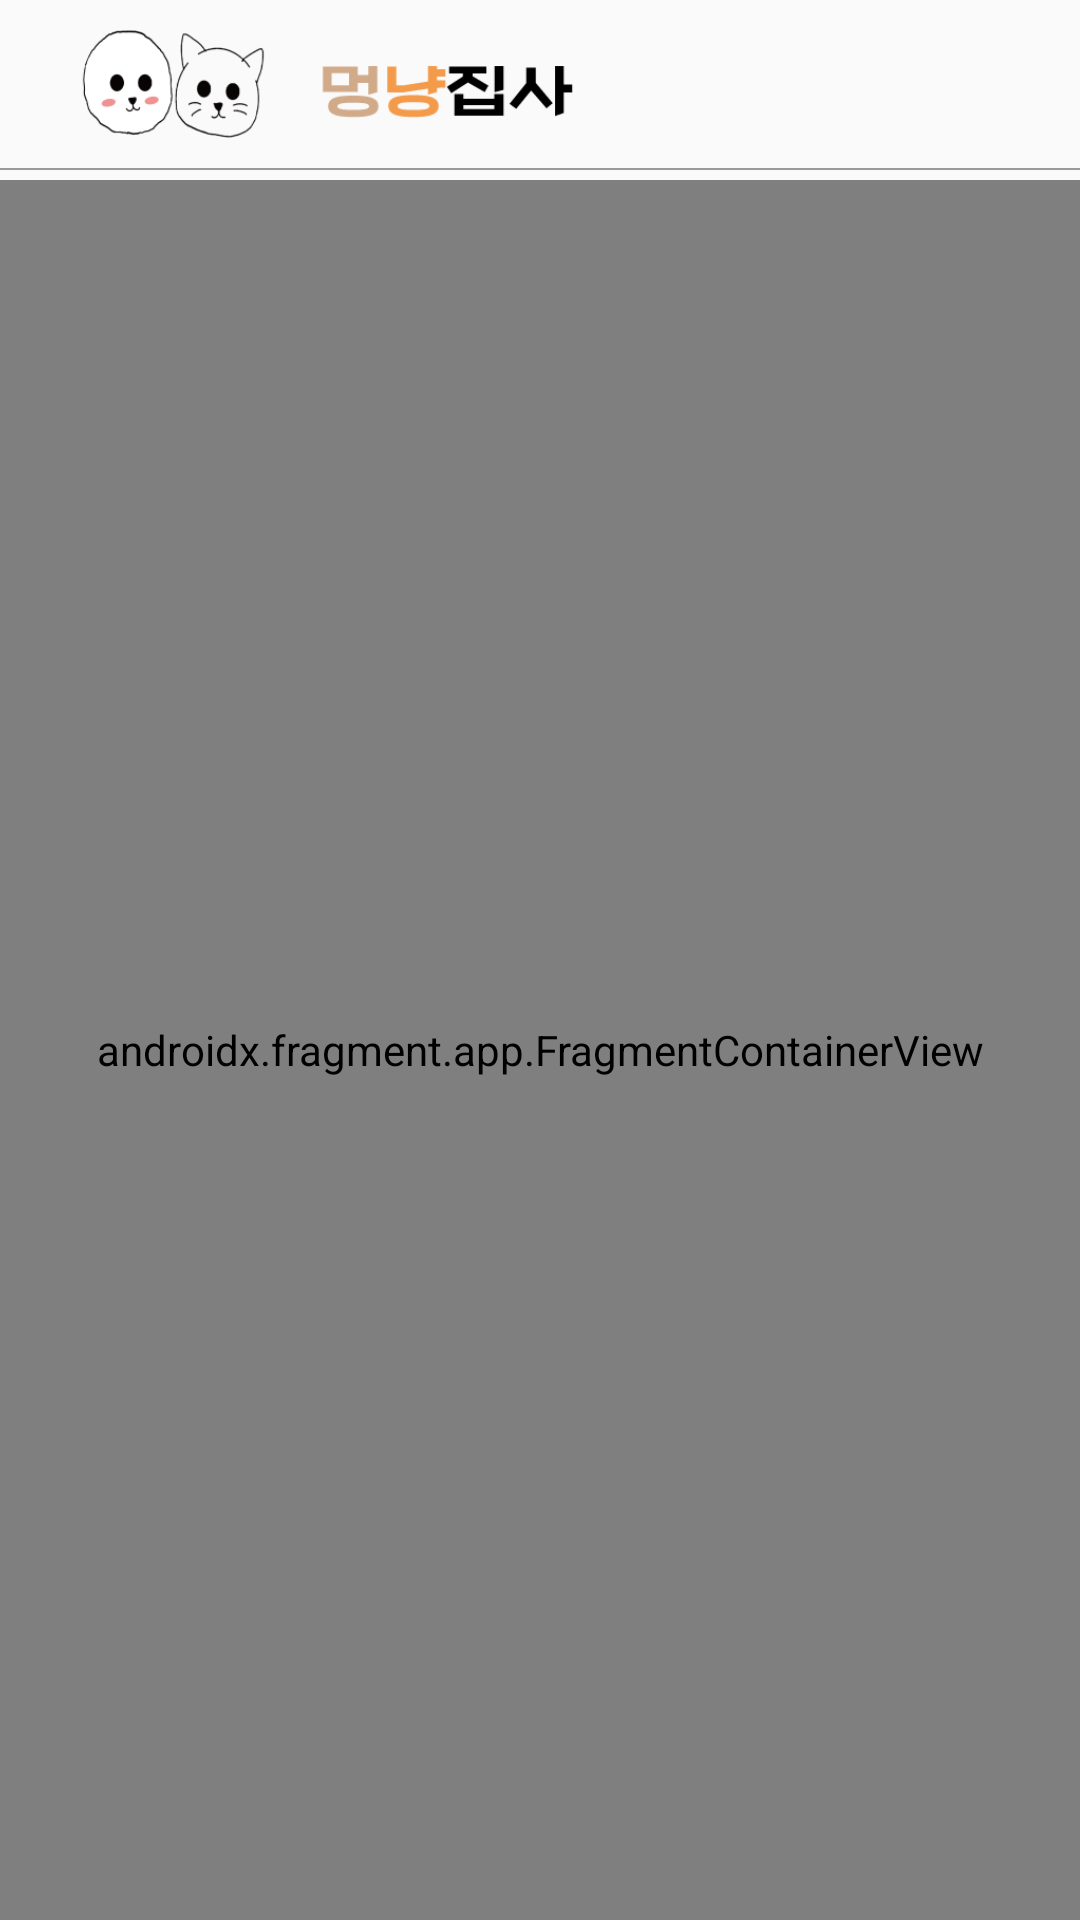

The Android layout XML behind this screen, and the referenced resources:
<!-- AndroidManifest.xml: application theme Theme.Withpet -->
<!-- res/layout/activity_main.xml -->
<?xml version="1.0" encoding="utf-8"?>
<layout>

    <androidx.constraintlayout.widget.ConstraintLayout xmlns:android="http://schemas.android.com/apk/res/android"
        xmlns:app="http://schemas.android.com/apk/res-auto"
        xmlns:tools="http://schemas.android.com/tools"
        android:layout_width="match_parent"
        android:layout_height="match_parent"
        tools:context=".MainActivity">

        <androidx.appcompat.widget.Toolbar
            android:id="@+id/main_toolbar"
            android:layout_width="match_parent"
            android:layout_height="?attr/actionBarSize"
            app:layout_constraintTop_toTopOf="parent">

            <ImageView
                android:layout_width="200dp"
                android:layout_height="wrap_content"
                android:src="@drawable/min_logo" />

        </androidx.appcompat.widget.Toolbar>
        

        <LinearLayout
            android:id="@+id/linearLayout"
            android:layout_width="match_parent"
            android:layout_height="0.5dp"
            android:background="#999999"
            android:orientation="vertical"
            app:layout_constraintTop_toBottomOf="@+id/main_toolbar" />

        <androidx.fragment.app.FragmentContainerView
            android:id="@+id/fragmentContainerView"
            android:name="androidx.navigation.fragment.NavHostFragment"
            android:layout_width="match_parent"
            android:layout_height="match_parent"
            android:layout_marginTop="60dp"
            app:defaultNavHost="true"
            app:navGraph="@navigation/main_nav" />


    </androidx.constraintlayout.widget.ConstraintLayout>

</layout>
<!-- resources referenced by this layout -->
<resources>
  <!-- drawable min_logo: png bitmap (drawable-v24, 12098 bytes) -->
  <!-- drawable search: png bitmap (drawable-v24, 914 bytes) -->
  <style name="Theme.Withpet" parent="Theme.AppCompat.Light">
          
          <item name="windowActionBar">false</item>
          <item name="windowNoTitle">true</item>
          <item name="colorPrimary">@color/purple_500</item>
          <item name="colorPrimaryVariant">@color/purple_700</item>
          <item name="colorOnPrimary">@color/white</item>
          
          <item name="colorSecondary">@color/teal_200</item>
          <item name="colorSecondaryVariant">@color/teal_700</item>
          <item name="colorOnSecondary">@color/black</item>
          
          <item name="android:statusBarColor" tools:targetApi="l">?attr/colorPrimaryVariant</item>
          
      </style>
  <color name="purple_500">#FF6200EE</color>
  <color name="purple_700">#FF3700B3</color>
  <color name="white">#FFFFFFFF</color>
  <color name="teal_200">#FF03DAC5</color>
  <color name="teal_700">#FF018786</color>
  <color name="black">#FF000000</color>
</resources>
